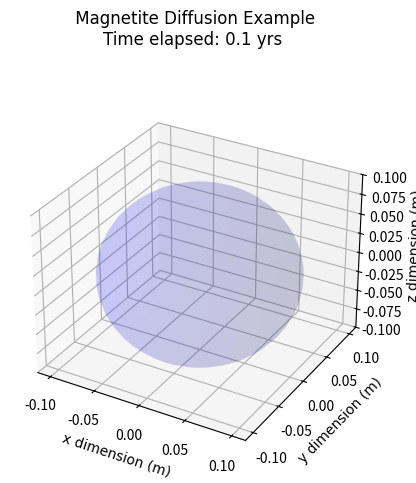

Reproduce this figure in Python.
# -*- coding: utf-8 -*-
"""
Created on Wed Apr 20 11:59:58 2016

@author: ryanstoner

Model to calculate diffusion of He out of Magnetite at high diffusivities
relative to the production of He. Magnetite model from Blackburn et al. (2007)
Production term included
"""

"""
Initialize
"""

import numpy as np
import matplotlib.pyplot as plt

# Setting up initial parameters for simple Arrhenius equation.
a = 0.0001                        # Grain size [m], 100 microns radius
D0a2 = 10**6.8                    # Diffusivity [s^-1] @ "infinite" temp. norm. 
                                  # to grain size.
Ea = 220*10**3                    # Arrhenius activation energy [J/mol]
T = 873                           # Temperature [K]
R = 8.1345                        # Ideal gas constant [J/Kmol]
Ndpart = 10**(-8)                 # Initial concentration of He-4 

# Grain dimensions
rmin = 0                          # Minimum radius [m]
rmax = np.copy(a)                 # Radius [m]
dr = 10**-6                       # Distance step [m]
r = np.arange(rmin, rmax,dr)      # Radius array [m]
Nd = np.zeros(len(r))             # Array of concentration [m]
Nd.fill(Ndpart)

# Calculate diffusivity to evalue stability to find time step.
D = D0a2*np.exp(-Ea/(R*T))        # Diffusivity [m^2/s]
dttheory = (dr**2)/(2*D*a**2)     # Max. time step for stability [s]
dt = 2*10**2                       # Actual time step [s]
if dttheory<=dt:                  # Check if dt is too small and possibly warn
    print('Unstable code. Time step too large')
    print('Your time step (dt) is:' + str(dt) + '. It should be less than:' + \
    str(dttheory))

# Concentrations, decay parameters, and molar masses
U_conc_ppm = 0.25                 # Uranium conc. [ppm] 
Th_conc_ppm = 1.                  # Thorium conc. [ppm]
Sm_conc_ppm = 4.                  # Samarium conc. [ppm]


lamb238 = 1.55*10**(-10)          # U-238 decay const. [1/s]
lamb235 = 9.85*10**(-10)          # U-235 decay const. [1/s]
lamb232 = 4.95*10**(-11)          # Th-232 decay const. [1/s]
lamb147 = 6.53*10**(-12)          # Sm-232 decay const. [1/s]

m238 = 238.                       # Molar mass U-238
m235 = 235.                       # Molar mass U-235
m232 = 232.                       # Molar mass Th-232
m147 = 147.                       # Molar mass Sm-147

U_conc = U_conc_ppm*10**-6/m238   # U conc. [mol/g]
Th_conc = Th_conc_ppm*10**-6/m235 # Th conc. [mol/g]
Sm_conc = Sm_conc_ppm*10**-6/m147 # Sm conc. [mol/g]

"""
Loop
"""   
total_time = 2*10**6              # Time for diffusion to take place (s)
pltint = 800                      # Number of loops between plots
time = np.arange(0,total_time,dt) # Time array, t         
dNdr = np.zeros(len(Nd)-1)        # Empty flux array for 2/r*dN/dr term
d2Ndr2 = np.zeros(len(Nd)-1)      # Empty flux array for d^2N/dr^2 term
q = np.zeros(len(Nd))             # Empty diff array for d^2N/dr^2 term
Ndlen = len(Nd)                   # Length of Nd just to save time later
counter = 0                       # Count which loop we're on

for i in np.array(time):
    
    # First find flux for 2/r dN/dr term. Also find gradient for first term.
    # Then find gradient for d^2N/dr^2. Gradient also accounts for first term.
    dNdr[1:] = (Nd[2:Ndlen]-\
    Nd[0:Ndlen-2])/(2*dr)
    dNdr[0]=(dNdr[1]-dNdr[0])/2*dr
    # d2Ndr2 = np.gradient(Nd)[0:Ndlen-1]/(dr**2)
    q[1:] = np.diff(Nd)/dr
    d2Ndr2 = np.diff(q)/dr    
    
    # Calculate change in concentration over time, U weighted for U-235 in 2nd
    # term. All terms weighted by no. of alphas produced in decay.   
    dNdt = D*a**2*(d2Ndr2+(2/r[1:Ndlen])*dNdr) + \
    8*lamb238*U_conc*np.exp(lamb238*dt) + \
    7*lamb235*(U_conc/137.88*dt)*np.exp(lamb235*dt) + \
    6*lamb232*Th_conc*np.exp(lamb232*dt) + \
    lamb147*Sm_conc*np.exp(lamb147*dt)   
    
    Nd[:(Ndlen-1)] += dNdt*dt
    Nd[Ndlen-1] = 0
    
    # For every nth plot, plot. Determined by pltint
    counter += 1
    if counter % pltint==0:
        
        # Create figure
        fig = plt.figure(1)
        plt.clf()

        ax = fig.add_subplot(111, projection='3d')
        
        # Converting to spherical coordinates
        u = np.linspace(0, 2 * np.pi, 100)
        v = np.linspace(0, np.pi, 100)
        
        # Coords. for outer sphere marking surface of the grain
        x = (rmax) * np.outer(np.cos(u), np.sin(v))
        y = (rmax) * np.outer(np.sin(u), np.sin(v))
        z = (rmax) * np.outer(np.ones(np.size(u)), np.cos(v))
        
        # Using to convert from m to mm in plotting
        scaling_factor = 1000
        ax.plot_surface(x*scaling_factor, y*scaling_factor, z*scaling_factor\
        ,rstride=4, cstride=4, color='b', alpha=0.1)
        
        # Finding areas where the concentration is 1/2 of the initial conc.
        contour_index_range = np.where(Ndpart- Nd<Ndpart*0.9)
        

        # Error will arise if the inner circle is 0 because amax will fail
        try:
            contour_index = np.amax(contour_index_range)
            x = rmax*(r[contour_index-1]/rmax) * np.outer(np.cos(u), np.sin(v))
            y = rmax*(r[contour_index-1]/rmax) * np.outer(np.sin(u), np.sin(v))
            z = rmax*(r[contour_index-1]/rmax) * np.outer(np.ones(np.size(u)),np.cos(v))
            ax.plot_surface(x*scaling_factor, y*scaling_factor,\
            z*scaling_factor,  rstride=4, cstride=4, color='hotpink',alpha=1)
        except ValueError:
            pass
        
        # Setting plotting details
        titlefont = {'fontname':'Verdana'}
#        font = {'fontname':'Verdana',
#                'color':'black',
#                'weight':'normal',
#                'size':12}
        font = {'family': 'serif',
        'color':  'darkred',
        'weight': 'normal',
        'size': 16,
        }
        ax.set_xlabel('x dimension (m)',**titlefont)
        ax.set_ylabel('y dimension (m)',**titlefont)
        ax.set_zlabel('z dimension (m)',**titlefont)
        ax.set_zlim(-a*scaling_factor, a*scaling_factor)
        time_string = str(round(i/(31.536*10**6),1))
        title = plt.title(' Magnetite Diffusion Example \n'+
        'Time elapsed: ' + time_string + ' yrs \n \n',**titlefont)   
        

        plt.pause(0.001)        
        plt.draw()  







    
    
    
    
   

